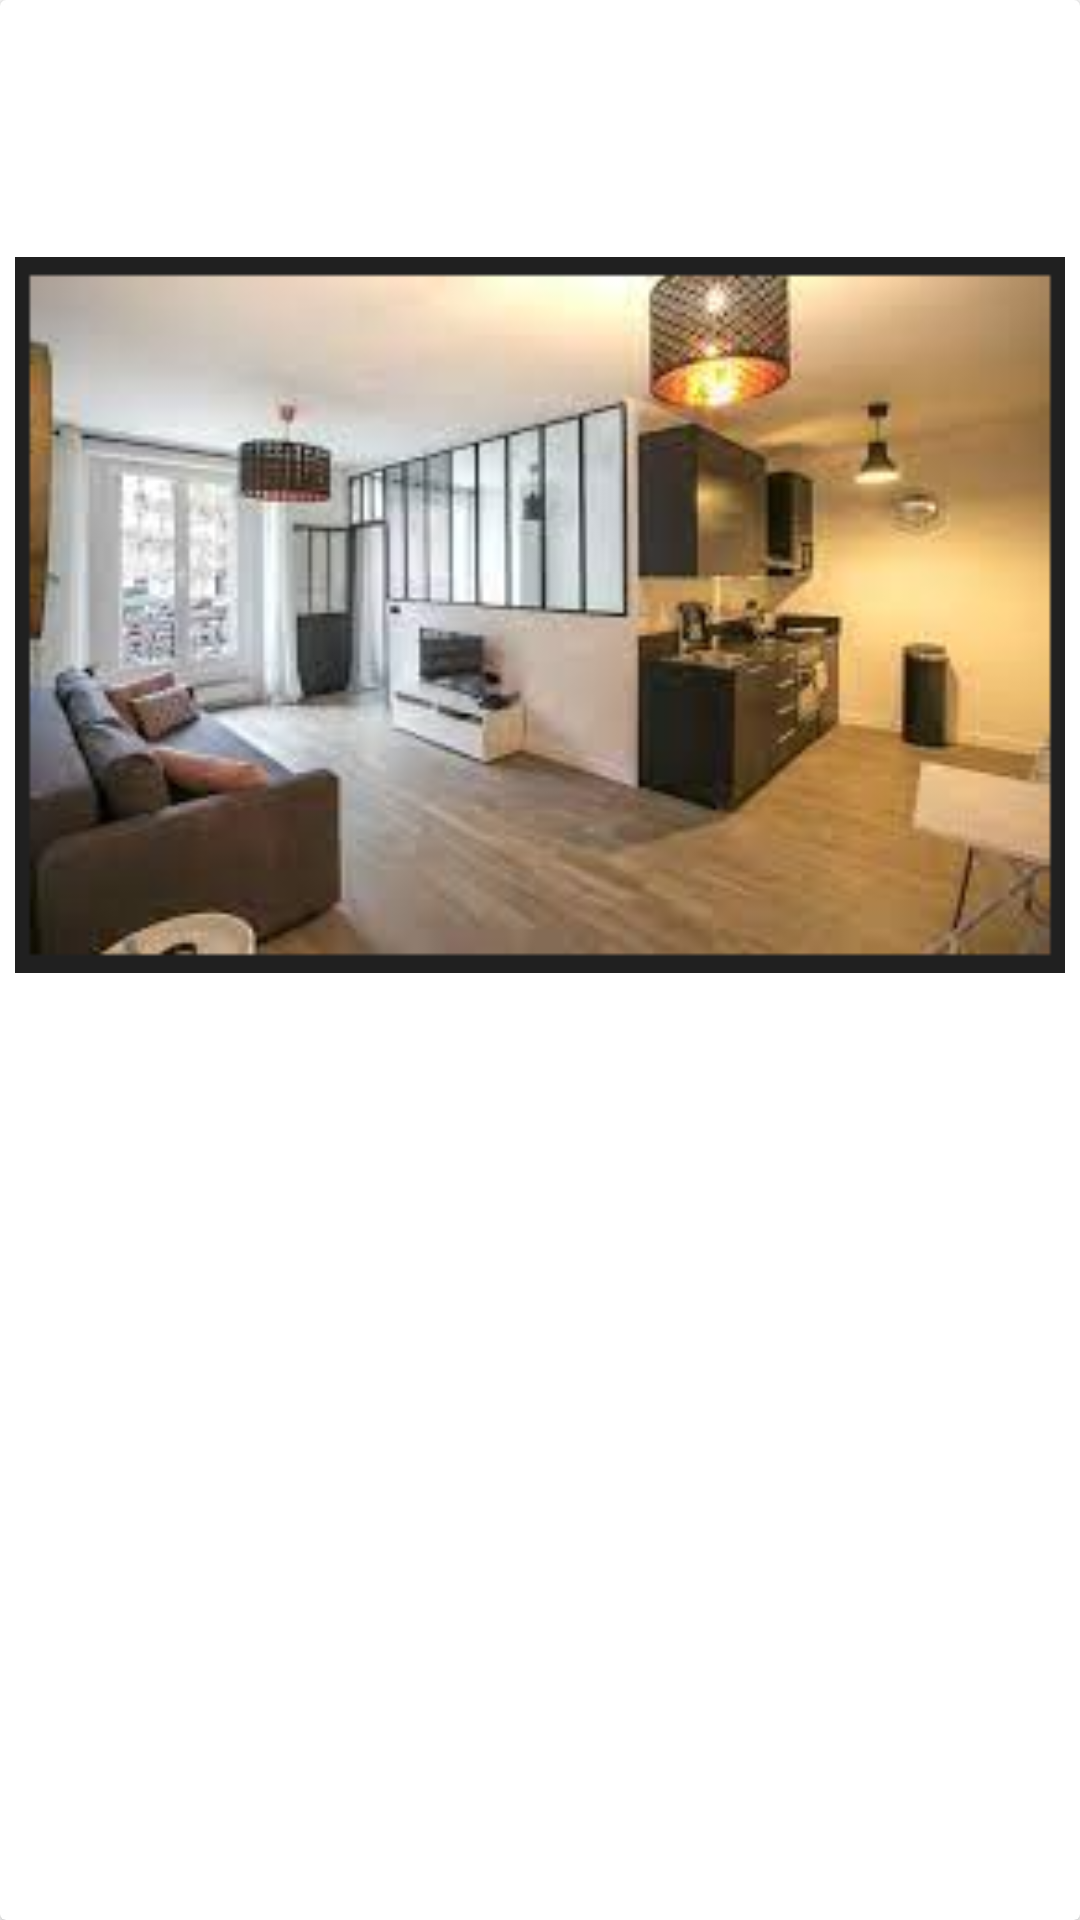

Write the Android layout XML for this screen, with the resource values it uses.
<!-- AndroidManifest.xml: application theme Theme.RealState -->
<!-- res/layout/raw_image_slider.xml -->
<?xml version="1.0" encoding="utf-8"?>
<androidx.cardview.widget.CardView
    xmlns:android="http://schemas.android.com/apk/res/android"
    android:layout_width="match_parent"
    android:layout_height="match_parent">
    <LinearLayout
        android:layout_width="match_parent"
        android:layout_height="wrap_content"
        android:orientation="vertical"
        android:padding="5dp"
        android:gravity="center">
        <ImageView
            android:id="@+id/image_slider"
            android:layout_width="match_parent"
            android:layout_height="@dimen/view_pager"
            android:src="@drawable/apartment"/>
    </LinearLayout>
</androidx.cardview.widget.CardView>
<!-- resources referenced by this layout -->
<resources>
  <dimen name="view_pager">400dp</dimen>
  <!-- drawable apartment: png bitmap (drawable, 90985 bytes) -->
  <style name="Theme.RealState" parent="Theme.MaterialComponents.DayNight.DarkActionBar">
          
          <item name="colorPrimary">@color/purple_500</item>
          <item name="colorPrimaryVariant">@color/teal_200</item>
          <item name="colorOnPrimary">@color/white</item>
          
          <item name="colorSecondary">@color/teal_200</item>
          <item name="colorSecondaryVariant">@color/teal_700</item>
          <item name="colorOnSecondary">@color/black</item>
          
          <item name="android:statusBarColor" tools:targetApi="l">?attr/colorPrimaryVariant</item>
          
      </style>
  <color name="purple_500">#FF6200EE</color>
  <color name="teal_200">#FF03DAC5</color>
  <color name="white">#FFFFFFFF</color>
  <color name="teal_700">#FF018786</color>
  <color name="black">#FF000000</color>
</resources>
